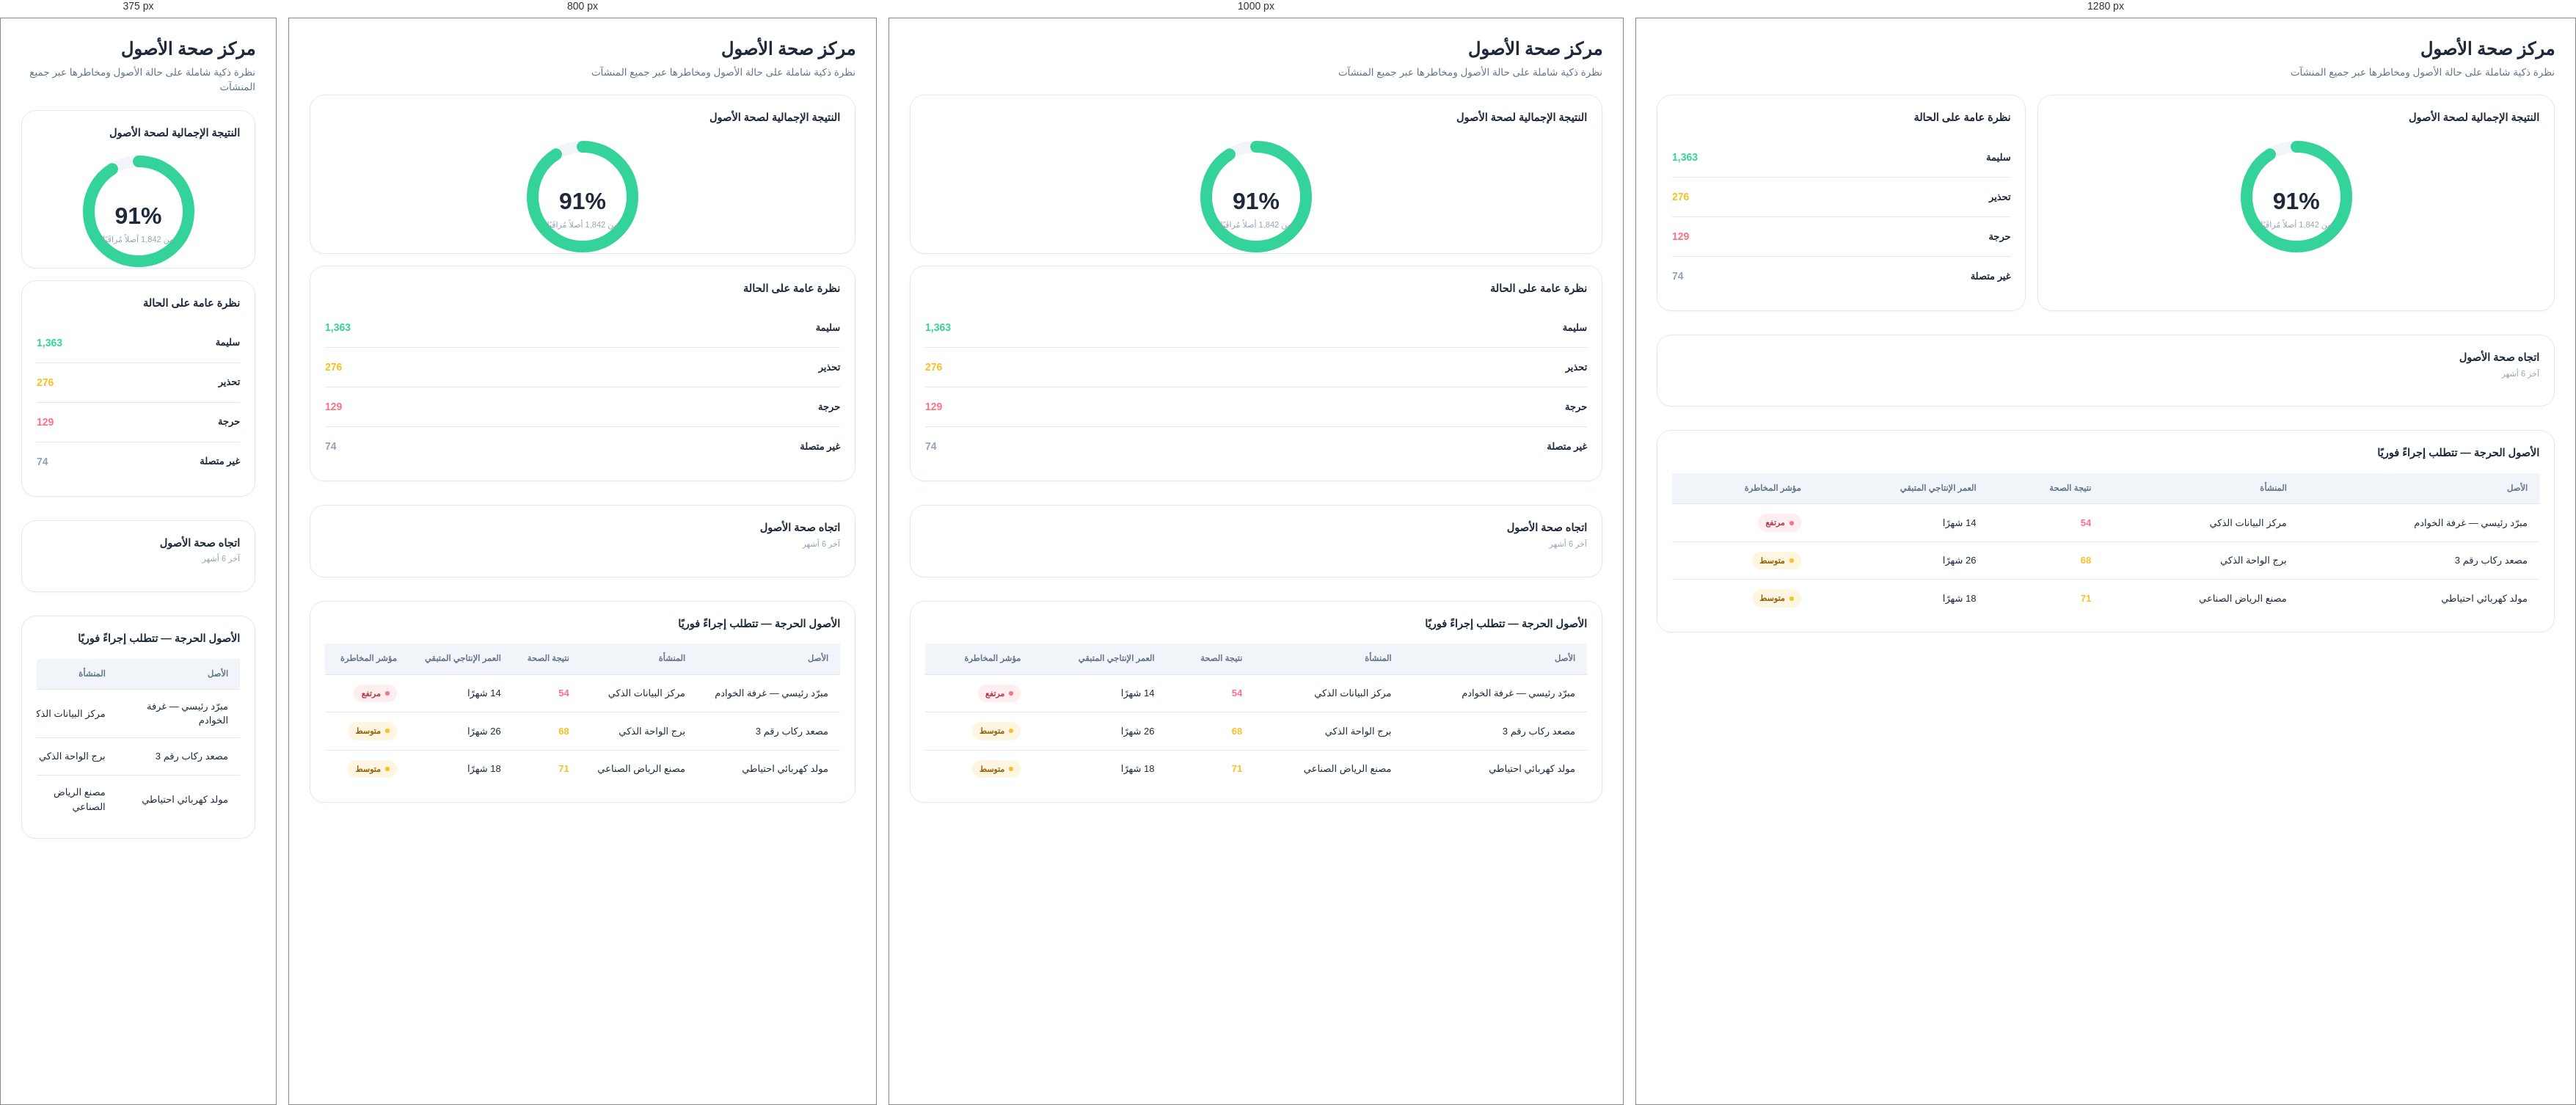
Rendered at 375 px, 800 px, 1000 px and 1280 px, left to right.

<!-- file: asset-health-center.html -->
<!DOCTYPE html>
<html lang="ar" dir="rtl">
<head>
<meta charset="UTF-8" />
<meta name="viewport" content="width=device-width, initial-scale=1.0" />
<title>مركز صحة الأصول — نُظم</title>
<link rel="preconnect" href="https://fonts.googleapis.com">
<link href="https://fonts.googleapis.com/css2?family=Cairo:wght@400;600;700;800&family=IBM+Plex+Sans+Arabic:wght@300;400;500;600;700&display=swap" rel="stylesheet">
<link rel="stylesheet" href="../../assets/css/variables.css">
<link rel="stylesheet" href="../../assets/css/design-system.css">
<link rel="stylesheet" href="../../assets/css/components.css">
<link rel="stylesheet" href="../../assets/css/animations.css">
<link rel="stylesheet" href="../../assets/css/responsive.css">
</head>
<body data-role="operations_manager" data-active-page="operations-asset-health"
      data-breadcrumbs='[{"label":"مدير التشغيل","url":"dashboard.html"},{"label":"مركز صحة الأصول","url":null}]'>

<div class="app-shell">
  <div data-include="../../components/sidebar.html"></div>
  <div class="sidebar-scrim" data-sidebar-scrim></div>

  <div class="app-main">
    <div data-include="../../components/navbar.html"></div>

    <div class="app-content page-transition-enter">
      <div data-include="../../components/breadcrumbs.html"></div>

      <div class="page-head" style="margin-bottom:20px;">
        <h1 style="font-size:24px; font-weight:800; margin:0;">مركز صحة الأصول</h1>
        <div style="color:var(--text-muted); font-size:13.5px; margin-top:4px;">نظرة ذكية شاملة على حالة الأصول ومخاطرها عبر جميع المنشآت</div>
      </div>

      <div class="section">
        <div class="grid-panels">
          <div class="panel">
            <div class="panel-head"><div><div class="panel-title">النتيجة الإجمالية لصحة الأصول</div></div></div>
            <div style="display:flex; flex-direction:column; align-items:center;">
              <svg width="160" height="160" viewBox="0 0 160 160"><circle cx="80" cy="80" r="68" fill="none" stroke="var(--surface-alt)" stroke-width="16"/><circle cx="80" cy="80" r="68" fill="none" stroke="var(--success)" stroke-width="16" stroke-linecap="round" stroke-dasharray="427" stroke-dashoffset="38.4" transform="rotate(-90 80 80)"/></svg>
              <div style="font-size:32px; font-weight:800; font-family:var(--font-display); margin-top:-98px;">91%</div>
              <div class="text-micro" style="margin-bottom:10px;">من 1,842 أصلاً مُراقَبًا</div>
            </div>
          </div>
          <div class="panel">
            <div class="panel-head"><div><div class="panel-title">نظرة عامة على الحالة</div></div></div>
            <div class="settings-row"><span class="settings-row-label">سليمة</span><b style="color:var(--success);">1,363</b></div>
            <div class="settings-row"><span class="settings-row-label">تحذير</span><b style="color:var(--warning);">276</b></div>
            <div class="settings-row"><span class="settings-row-label">حرجة</span><b style="color:var(--critical);">129</b></div>
            <div class="settings-row"><span class="settings-row-label">غير متصلة</span><b style="color:var(--text-faint);">74</b></div>
          </div>
        </div>
      </div>

      <div class="section">
        <div class="panel">
          <div class="panel-head"><div><div class="panel-title">اتجاه صحة الأصول</div><div class="panel-sub">آخر 6 أشهر</div></div></div>
          <div data-chart='{"type":"area","values":[84,86,87,89,90,91],"color":"var(--success)"}'></div>
        </div>
      </div>

      <div class="section">
        <div class="panel">
          <div class="panel-head"><div><div class="panel-title">الأصول الحرجة — تتطلب إجراءً فوريًا</div></div></div>
          <div class="table-scroll">
            <table class="data-table">
              <thead><tr><th>الأصل</th><th>المنشأة</th><th>نتيجة الصحة</th><th>العمر الإنتاجي المتبقي</th><th>مؤشر المخاطرة</th></tr></thead>
              <tbody>
                <tr><td>مبرّد رئيسي — غرفة الخوادم</td><td>مركز البيانات الذكي</td><td style="color:var(--critical); font-weight:700;">54</td><td>14 شهرًا</td><td><span class="badge badge-critical">مرتفع</span></td></tr>
                <tr><td>مصعد ركاب رقم 3</td><td>برج الواحة الذكي</td><td style="color:var(--warning); font-weight:700;">68</td><td>26 شهرًا</td><td><span class="badge badge-warning">متوسط</span></td></tr>
                <tr><td>مولد كهربائي احتياطي</td><td>مصنع الرياض الصناعي</td><td style="color:var(--warning); font-weight:700;">71</td><td>18 شهرًا</td><td><span class="badge badge-warning">متوسط</span></td></tr>
              </tbody>
            </table>
          </div>
        </div>
      </div>

    </div>
  </div>
</div>

<div data-include="../../components/notifications.html"></div>
<div data-include="../../components/modals.html"></div>
<script>window.SFLMS_SEARCH_INDEX = [{ label: "مركز صحة الأصول", group: "التنقّل", url: "asset-health-center.html" }];</script>
<script type="module" src="../../assets/js/app.js"></script>
</body>
</html>


/* @media block from design-system.css */
@media (max-width: 1200px){
  .grid-kpi-4{ grid-template-columns: repeat(2, 1fr); }
}

/* @media block from design-system.css */
@media (max-width: 1100px){
  .grid-panels{ grid-template-columns: 1fr; }
}

/* @media block from design-system.css */
@media (max-width: 560px){
  .grid-kpi-4, .grid-kpi-3{ grid-template-columns: 1fr; }
}

/* @media block from components.css */
@media (max-width: 900px){ .settings-shell{ grid-template-columns: 1fr; } }

/* @media block from components.css */
@media (max-width: 900px){
  .toast-stack{ width: calc(100vw - 32px); inset-inline-end: 16px; }
  .notif-drawer{ width: 100vw; }
}

/* @media block from responsive.css */
@media (max-width: 900px){
  .sidebar{
    position: fixed; inset-inline-start: 0; top: 0; box-shadow: var(--shadow-lg);
    transform: translateX(100%);
  }
  html[dir="rtl"] .sidebar{ transform: translateX(100%); }
  .sidebar.is-mobile-open{ transform: translateX(0); }
  .sidebar-scrim{
    position: fixed; inset: 0; background: rgba(30,41,59,.35); z-index: calc(var(--z-sidebar) - 1);
    opacity: 0; pointer-events: none; transition: opacity var(--duration-base);
  }
  .sidebar-scrim.is-visible{ opacity: 1; pointer-events: auto; }
}

/* @media block from responsive.css */
@media (max-width: 900px){
  .topbar{ padding: 0 var(--space-4); }
  .topbar-search{ width: 200px; }
  .topbar-search span.placeholder-label{ display: none; }
}

/* @media block from responsive.css */
@media (max-width: 560px){
  .topbar-search{ width: 44px; padding: 8px; overflow: hidden; }
}

/* @media block from responsive.css */
@media (max-width: 900px){ .qa-grid{ grid-template-columns: repeat(2, 1fr); } }

/* @media block from responsive.css */
@media (max-width: 700px){
  table.data-table{ min-width: 640px; }
}